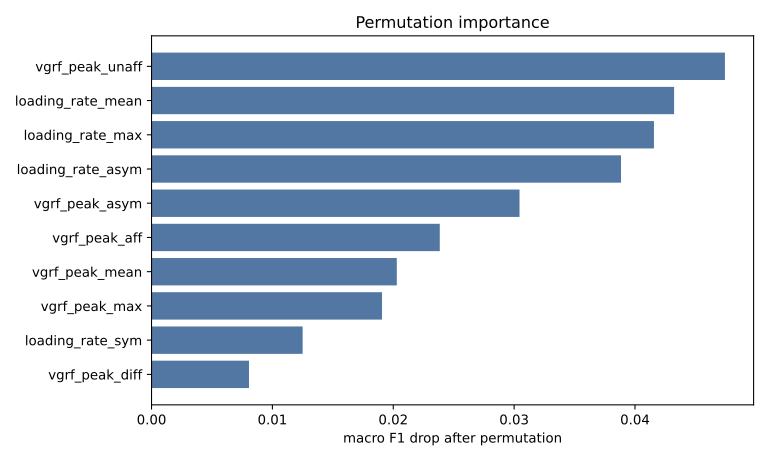

The data file committed next to this chart (first rows):
feature, importance_mean, importance_std
vgrf_peak_unaff, 0.04744, 0.0008541
loading_rate_mean, 0.04324, 0.001395
loading_rate_max, 0.04157, 0.0008081
loading_rate_asym, 0.03884, 0.0004958
vgrf_peak_asym, 0.03045, 0.0009681
vgrf_peak_aff, 0.02385, 0.0005073
vgrf_peak_mean, 0.02029, 0.0008803
vgrf_peak_max, 0.01907, 0.001806
loading_rate_sym, 0.0125, 0.000775
vgrf_peak_diff, 0.008063, 0.0006588
